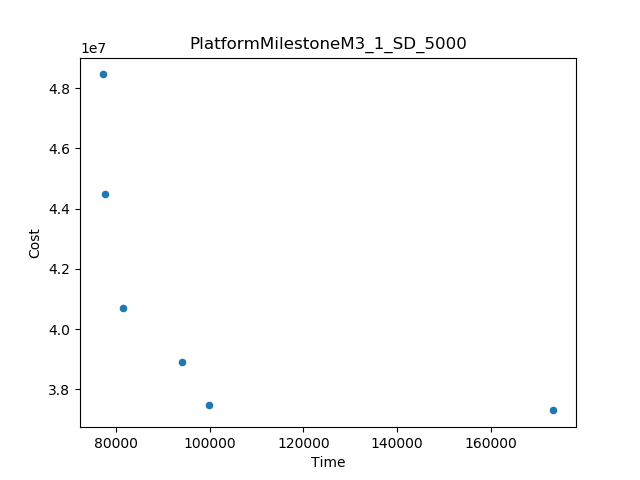

Values plotted in this chart, from the file beside it:
Time, Cost
77200, 4.845505612842714E7
173311, 3.7304629248770855E7
99796, 3.749099477030812E7
77810, 4.449112866078692E7
81547, 4.068847122790282E7
94134, 3.890121145128403E7
